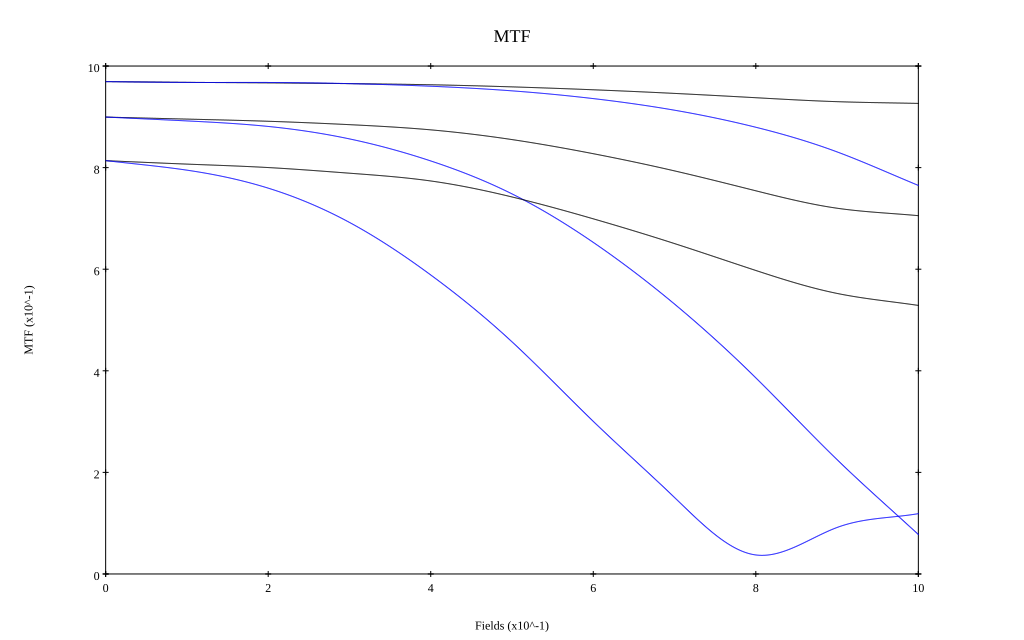

Values plotted in this chart, from the file beside it:
, 0, 0.1, 0.2, 0.3, 0.4, 0.5, 0.6, 0.7, 0.8, 0.9, 1
10 sag, 0.969, 0.968, 0.967, 0.965, 0.963, 0.959, 0.953, 0.946, 0.938, 0.93, 0.926
10 tan, 0.969, 0.968, 0.968, 0.965, 0.96, 0.951, 0.936, 0.913, 0.879, 0.831, 0.765
30 sag, 0.899, 0.896, 0.891, 0.885, 0.874, 0.855, 0.827, 0.794, 0.754, 0.72, 0.705
30 tan, 0.9, 0.892, 0.881, 0.857, 0.813, 0.748, 0.653, 0.531, 0.386, 0.225, 0.078
50 sag, 0.814, 0.807, 0.8, 0.789, 0.774, 0.742, 0.699, 0.65, 0.597, 0.552, 0.529
50 tan, 0.814, 0.795, 0.76, 0.692, 0.589, 0.457, 0.3, 0.151, 0.037, 0.092, 0.119
